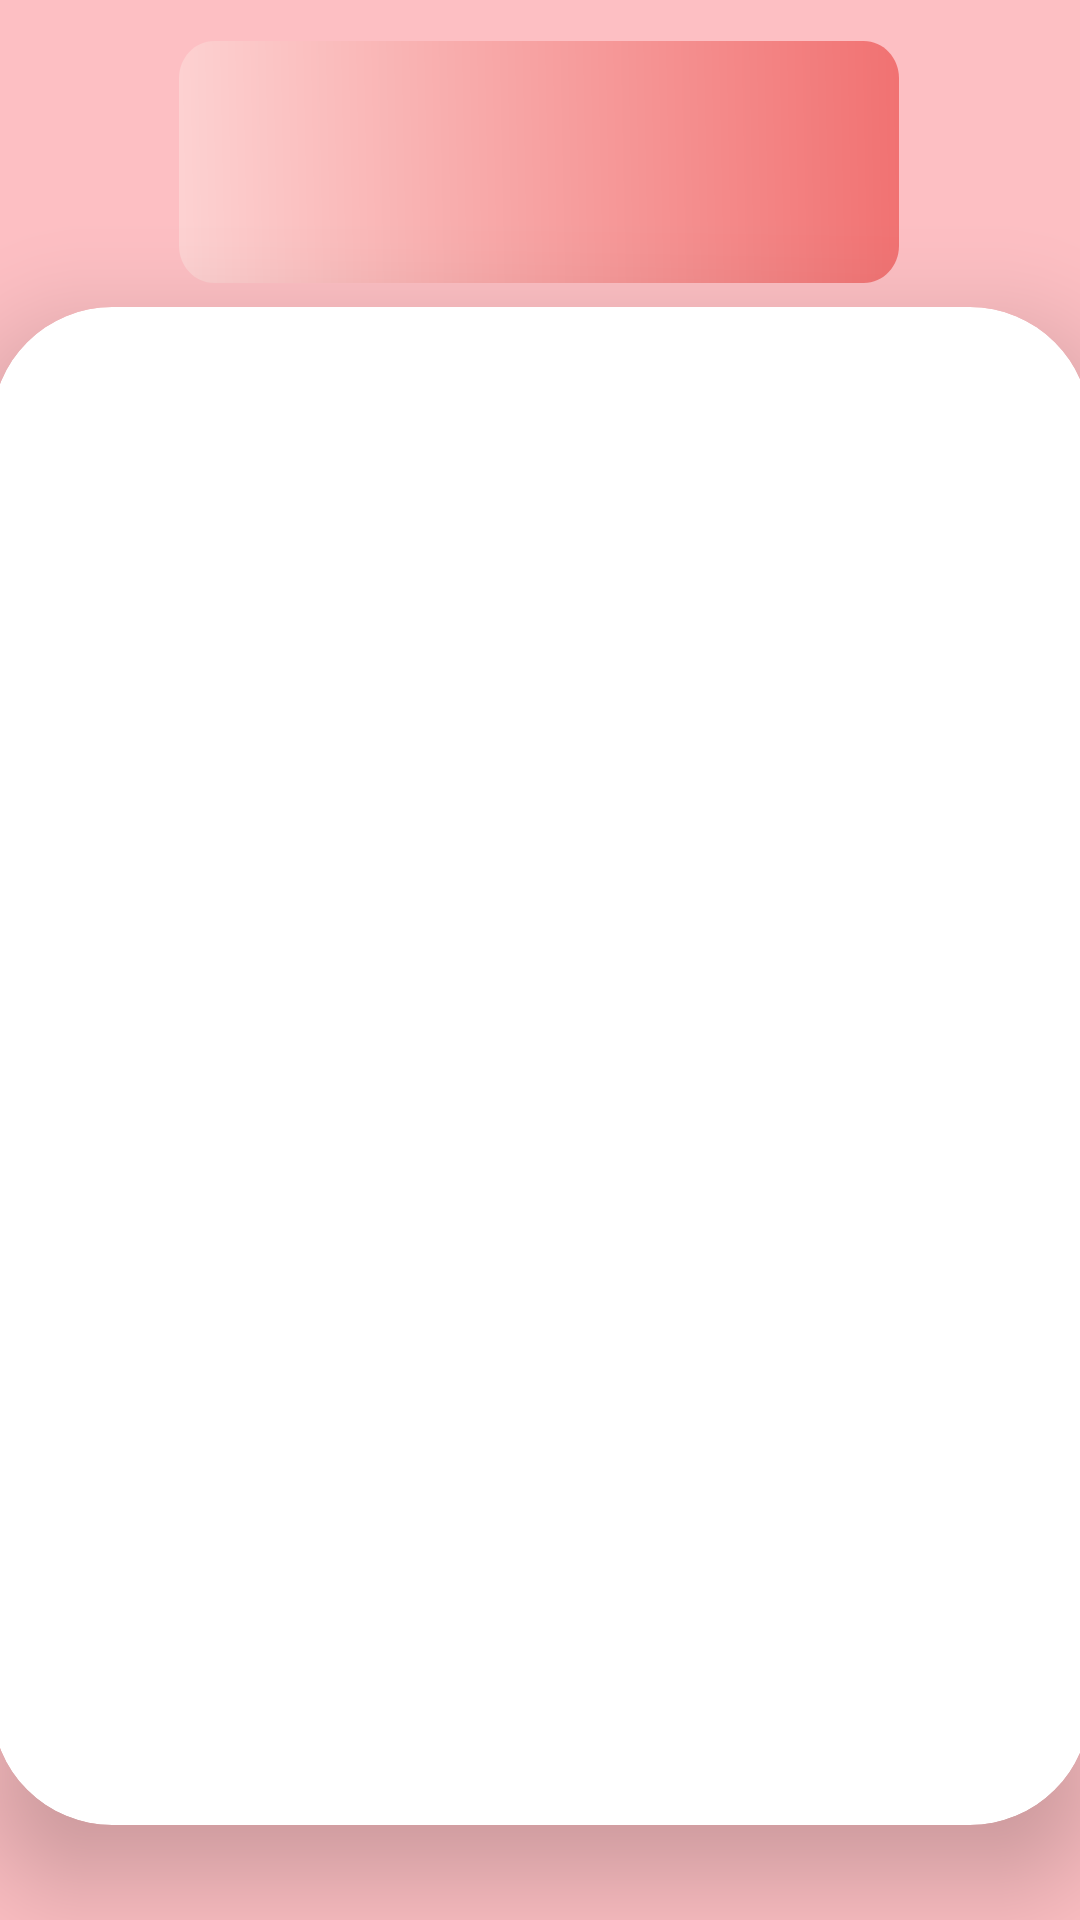

Write the Android layout XML for this screen, with the resource values it uses.
<!-- AndroidManifest.xml: application theme Theme.Graduation -->
<!-- res/layout/activity_dieases_discription.xml -->
<?xml version="1.0" encoding="utf-8"?>
<androidx.constraintlayout.widget.ConstraintLayout xmlns:android="http://schemas.android.com/apk/res/android"
xmlns:app="http://schemas.android.com/apk/res-auto"
xmlns:tools="http://schemas.android.com/tools"
android:layout_width="match_parent"
android:layout_height="match_parent"
tools:context=".DieasesDiscription">

    <View
        android:id="@+id/view"
        android:layout_width="match_parent"
        android:layout_height="0dp"
        android:layout_weight="2"
        tools:ignore="MissingConstraints" />

<View
    android:layout_width="match_parent"
    android:layout_height="0dp"
    android:layout_weight="1"
    android:background="#FDBFC3"
    tools:ignore="MissingConstraints"/>


    <TextView
        android:layout_width="240dp"
        android:id="@+id/bloodName"
        android:layout_height="90dp"
        android:background="@drawable/hh"
        android:textColor="#000000"
        android:textAlignment="center"
        android:paddingTop="27dp"
        android:textSize="25sp"
        android:textStyle="bold"
        app:layout_constraintBottom_toTopOf="@+id/cardView"
        app:layout_constraintEnd_toEndOf="parent"
        app:layout_constraintHorizontal_bias="0.496"
        app:layout_constraintStart_toStartOf="parent"
        app:layout_constraintTop_toTopOf="parent"
        app:layout_constraintVertical_bias="0.36"
        tools:ignore="MissingConstraints" />

    <androidx.cardview.widget.CardView
        android:id="@+id/cardView"
        android:layout_width="366dp"
        android:layout_height="506dp"
        android:layout_margin="10dp"
        android:layout_weight="1"
        android:background="#000000"
        app:cardBackgroundColor="#FFFFFF"
        app:cardCornerRadius="40dp"
        app:cardElevation="20dp"
        app:layout_constraintBottom_toBottomOf="parent"
        app:layout_constraintEnd_toEndOf="@+id/view"
        app:layout_constraintStart_toStartOf="parent"
        app:layout_constraintTop_toTopOf="@+id/view"
        app:layout_constraintVertical_bias="0.81"
        tools:ignore="MissingConstraints">

        <TextView
            android:id="@+id/t1"
            android:layout_width="match_parent"
            android:layout_height="wrap_content"
            android:textStyle="bold"
            android:textAlignment="center"
            android:layout_marginTop="10dp"
            android:textSize="25dp"
            android:textColor="@color/black"
            tools:ignore="MissingConstraints" />

        <ListView
            android:id="@+id/list"
            android:layout_marginTop="60dp"
            android:layout_width="match_parent"
            android:dividerHeight="5dp"
            android:layout_height="wrap_content" />



    </androidx.cardview.widget.CardView>




</androidx.constraintlayout.widget.ConstraintLayout>
<!-- resources referenced by this layout -->
<resources>
  <color name="black">#FF000000</color>
  <!-- drawable hh: vector/xml drawable (drawable, 2945 chars, omitted) -->
  <style name="Theme.Graduation" parent="Theme.AppCompat.Light.NoActionBar">
          
          <item name="colorPrimary">@color/purple_500</item>
          <item name="colorPrimaryDark">@color/purple_700</item>
          <item name="colorAccent">@color/teal_200</item>
          
      </style>
  <color name="purple_500">#FF6200EE</color>
  <color name="purple_700">#FF3700B3</color>
  <color name="teal_200">#FF03DAC5</color>
</resources>
